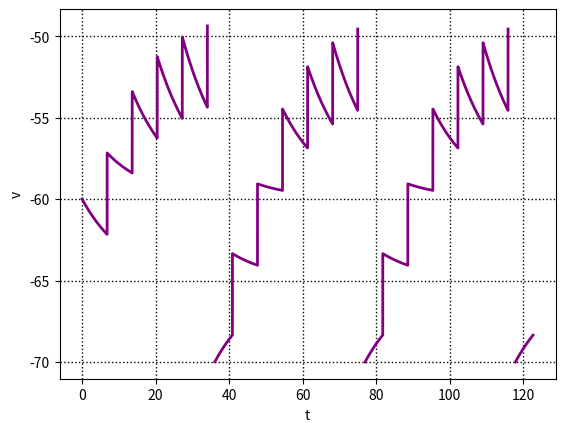

Here is the Python script that generated this plot:
# Libraries

import numpy as np
import matplotlib.pyplot as plot



# Constants

V0      = -60
E       = V0
IR      = -5
TAU     = 12
V_TH    = -50.0
V_RES   = -70.0
TAU_REF = 20
T       = -TAU * np.log(np.fabs( (V_TH - E - IR) / (V_RES - E - IR) )) + TAU_REF
A       = 5
T_REF   = 2.0


# Functions

def StartValue(t: float, v0: float) -> float:
    if (t <= T):
        return v0
    res = Solution(t - t % T - 0.000000001, v0)
    return res

def Solution(t: float, v0: float = V0) -> float:
    v = E + IR + (StartValue(t, v0) - E - IR) * np.exp(-(t % T) / TAU)
    if (t > T):
        return v + A
    else:
        return v

def SolutionInRef(t: float, vr: float = V_RES) -> float:
    return E + IR + (vr - E - IR) * np.exp(-(t - T_REF) / TAU)



def main():

    PLOT_POINTS_STEP         = 0.01
    COUNT_OF_PERIADS_TO_SHOW = 18

    
    print("T =", T)


    # Calculating
    
    t = []
    i = 0.0
    while (i < COUNT_OF_PERIADS_TO_SHOW * T):
        t.append(i)
        i += PLOT_POINTS_STEP

    v = []
    T_REF_start  = 0.0
    is_ref_start = False
    start        = V0
    sol          = 0.0
    index        = 0
    index_max    = len(t)

    gap_indexes = [0]

    while (index < index_max):
        el = t[index]

        sol = Solution(el - T_REF_start, start)

        if(sol >= V_TH and not is_ref_start):
            T_REF_start = el
            is_ref_start = True
            gap_indexes.append(index+1)
        if (is_ref_start and el - T_REF_start < T_REF and el > T_REF_start):
            del t[index]
            index_max -= 1
            continue
        if (is_ref_start and el - T_REF_start >= T_REF and el - T_REF_start <= T):
            sol = SolutionInRef(el - T_REF_start)
            start = sol + A
        if (is_ref_start and el - T_REF_start > T):
            is_ref_start = False
            T_REF_start += T
            sol = Solution(el - T_REF_start, start)
        
        v.append(sol)
        index += 1


    # Plot

    plot.figure()
    plot.grid(which='minor', color = 'k', linestyle = ':')
    plot.grid(which='major', color = 'k', linewidth = 1, linestyle = ':')

    i_prev = 0
    gap_indexes.append(len(t) - 2)
    gap_indexes.append(len(t) - 1)
    for i in range(len(gap_indexes) - 1):
        plot.plot(t[i_prev : gap_indexes[i]], v[i_prev : gap_indexes[i]], 'purple', lw=2)
        i_prev = gap_indexes[i]

    plot.xlabel("t")
    plot.ylabel("v")
    plot.show()



if (__name__ == "__main__"):
    main()
